The GitHub repository Funky-UWI/FoliageFixerModel contains a labelled image folder "segmented-dataset" with 11 categories: bacterial spot, early blight, late blight, leaf mold, septoria leaf spot, spider mites two-spotted spider mite, target spot, tomato yellow leaf curl virus, tomato mosaic virus, healthy, powdery mildew. Examples follow, each with its label.

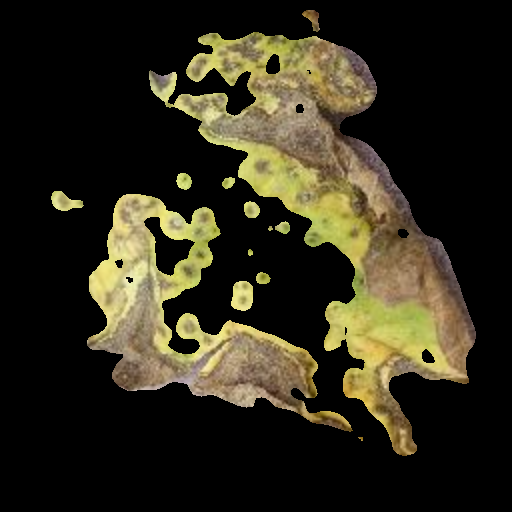
Label: septoria leaf spot

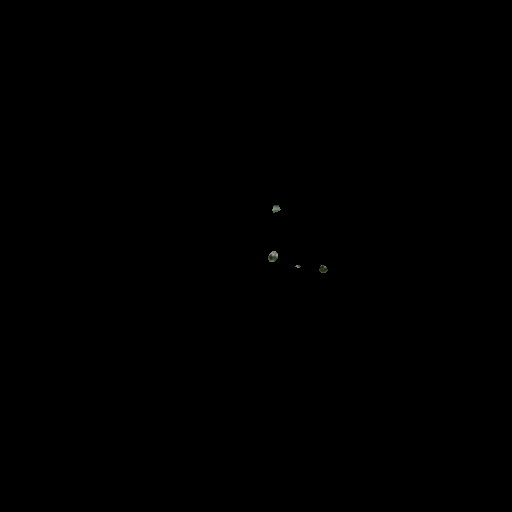
Label: healthy

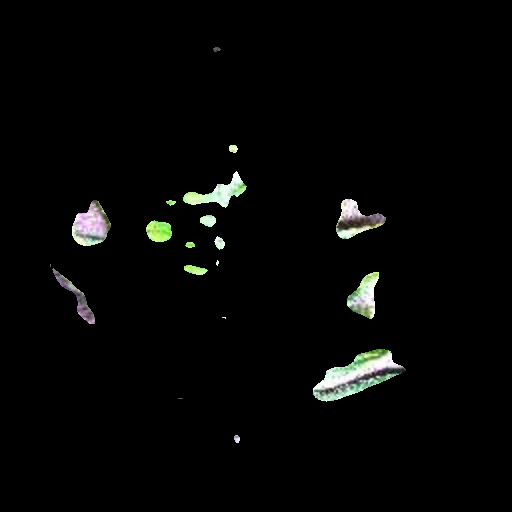
Label: tomato mosaic virus

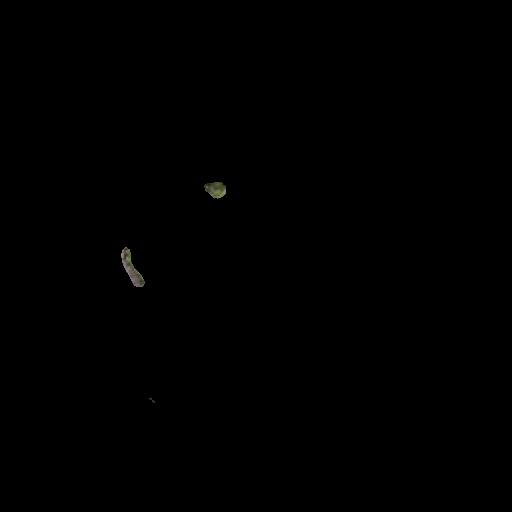
Label: spider mites two-spotted spider mite

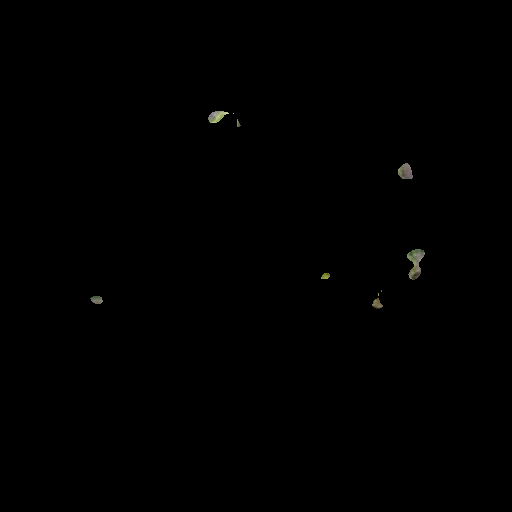
Label: late blight

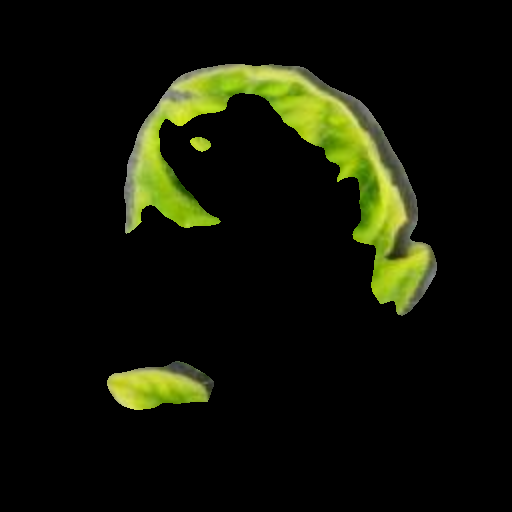
Label: tomato yellow leaf curl virus
